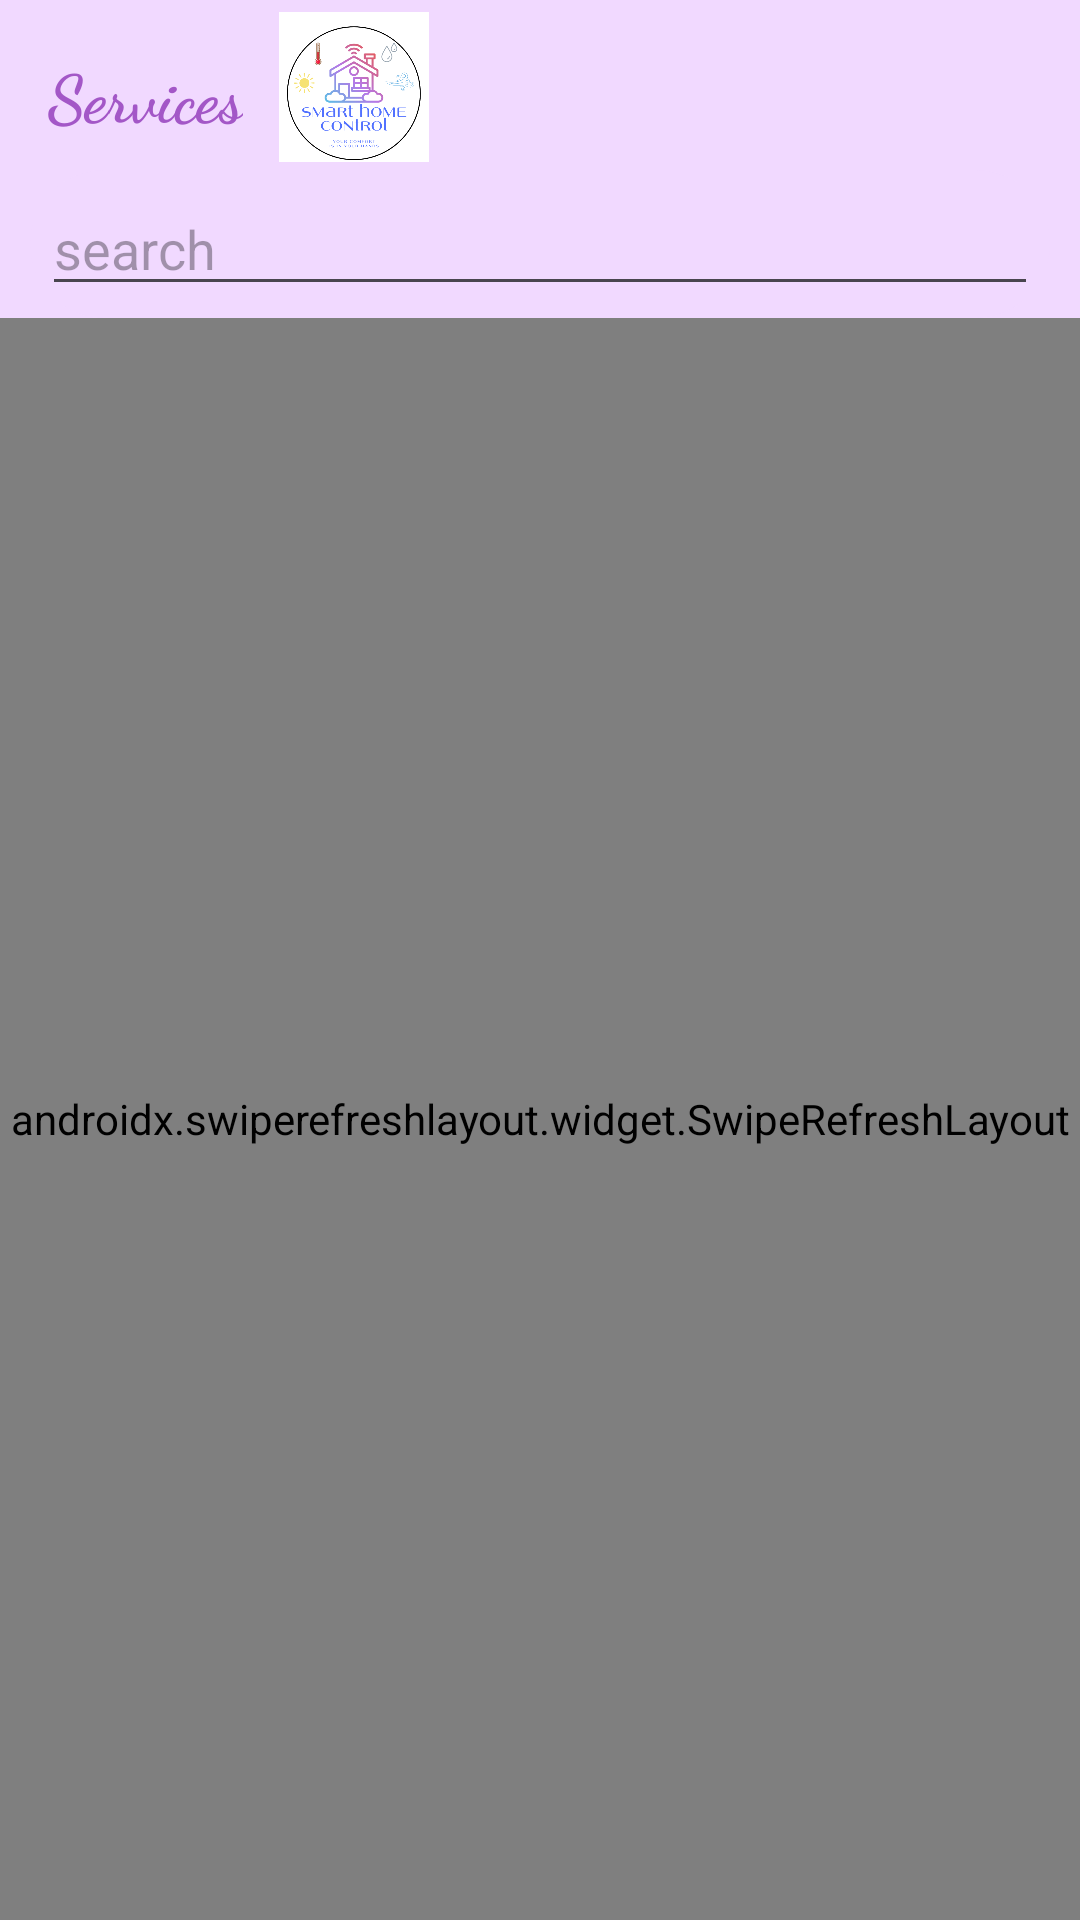

Here is an Android app screen rendered from its layout file. Give the layout XML and the strings, colors and styles it references.
<!-- AndroidManifest.xml: application theme Theme.SmartHomeApp -->
<!-- res/layout/fragment_services.xml -->
<?xml version="1.0" encoding="utf-8"?>
<androidx.constraintlayout.widget.ConstraintLayout xmlns:android="http://schemas.android.com/apk/res/android"
    xmlns:tools="http://schemas.android.com/tools"
    android:layout_width="match_parent"
    android:layout_height="match_parent"
    android:background="@color/light_purple"
    xmlns:app="http://schemas.android.com/apk/res-auto"
    tools:context=".ui.shared.services.ServicesFragment">


    <TextView
        android:id="@+id/textView5"
        android:layout_width="wrap_content"
        android:layout_height="wrap_content"
        android:layout_marginStart="16dp"
        android:layout_marginTop="16dp"
        android:text="@string/services"
        android:textColor="@color/purple"
        android:textStyle="bold"
        android:fontFamily="cursive"
        android:textSize="22sp"
        app:layout_constraintStart_toStartOf="parent"
        app:layout_constraintTop_toTopOf="parent" />

    <LinearLayout
        android:id="@+id/searchLayout"
        android:layout_width="match_parent"
        android:layout_height="wrap_content"
        android:layout_margin="10dp"
        android:background="@drawable/light_blue_rounded_edges_background"
        android:orientation="horizontal"
        android:padding="4dp"
        app:layout_constraintEnd_toEndOf="parent"
        app:layout_constraintStart_toStartOf="parent"
        app:layout_constraintTop_toBottomOf="@id/textView5">

        <ImageView
            android:layout_width="wrap_content"
            android:layout_height="wrap_content"
            android:layout_gravity="center"
            android:background="@drawable/search_icon"
            android:importantForAccessibility="no" />


        <EditText
            android:id="@+id/editTextSearchService"
            android:layout_width="match_parent"
            android:layout_height="wrap_content"
            android:hint="@string/search"
            android:inputType="text"
            android:importantForAutofill="no" />

    </LinearLayout>


    <ImageView
        android:id="@+id/imageView2"
        android:layout_width="50dp"
        android:layout_height="50dp"
        android:layout_gravity="center"
        android:layout_marginStart="12dp"
        android:layout_marginTop="4dp"
        android:background="@drawable/app_logo"
        app:layout_constraintStart_toEndOf="@+id/textView5"
        app:layout_constraintTop_toTopOf="parent"
        android:importantForAccessibility="no" />

    <androidx.swiperefreshlayout.widget.SwipeRefreshLayout
        android:id="@+id/swipeToRefreshLayout"
        android:layout_width="match_parent"
        android:layout_height="0dp"
        app:layout_constraintEnd_toEndOf="parent"
        app:layout_constraintStart_toStartOf="parent"
        app:layout_constraintTop_toBottomOf="@+id/searchLayout"
        app:layout_constraintBottom_toBottomOf="parent">

        <androidx.recyclerview.widget.RecyclerView
            android:id="@+id/rvServices"
            android:layout_width="match_parent"
            android:layout_height="match_parent" />

    </androidx.swiperefreshlayout.widget.SwipeRefreshLayout>




</androidx.constraintlayout.widget.ConstraintLayout>
<!-- resources referenced by this layout -->
<resources>
  <color name="light_purple">#F1D9FF</color>
  <color name="purple">#a357c7</color>
  <!-- drawable app_logo: png bitmap (drawable, 58821 bytes) -->
  <!-- drawable light_blue_rounded_edges_background (drawable) -->
  <?xml version="1.0" encoding="utf-8"?>
  <shape xmlns:android="http://schemas.android.com/apk/res/android"
      android:shape="rectangle">
  
      <solid android:color="@color/light_purple"/>
  
      <corners
          android:radius="40dp"/>
  
  </shape>
  <string name="search">search</string>
  <string name="services">Services</string>
  <style name="Theme.SmartHomeApp" parent="Theme.Material3.DayNight">
          
          <item name="colorPrimary">@color/light_purple</item>
  
  
  
  
  
  
  
          <item name="android:statusBarColor" tools:targetApi="l">?attr/colorPrimaryVariant</item>
          
      </style>
</resources>
